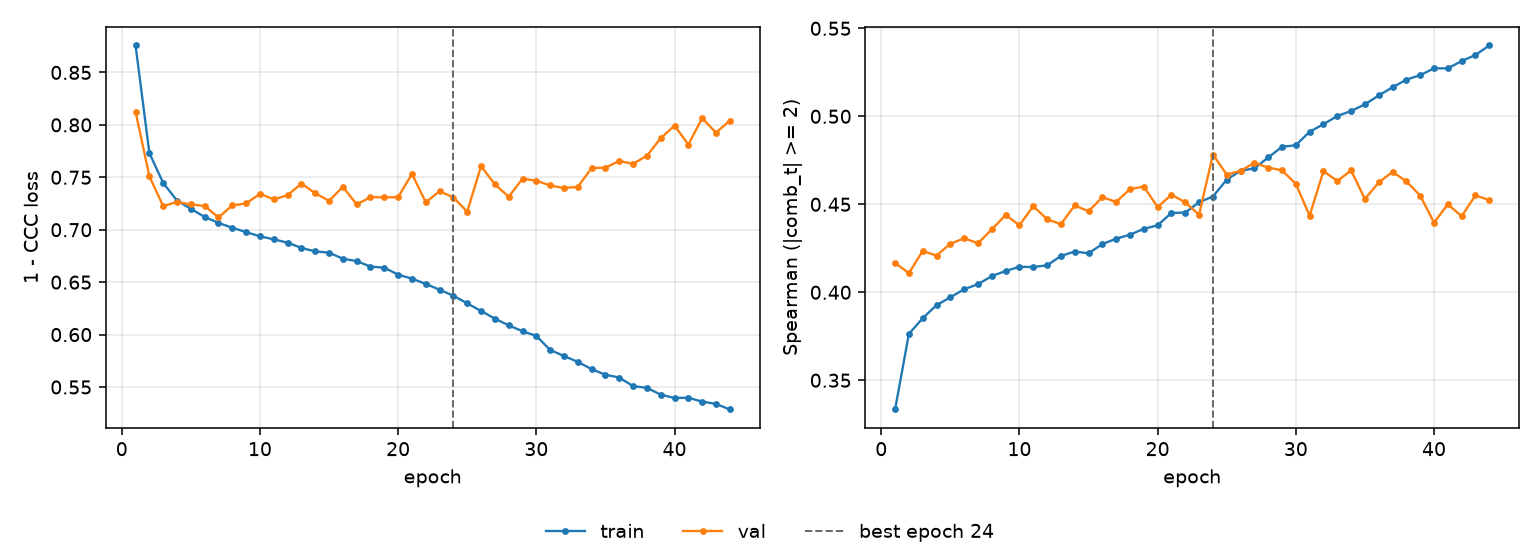

Data behind this chart, as committed beside it:
epoch, tr_loss, vl_loss, tr_sp, vl_sp, is_best
1, 0.8758, 0.8126, 0.3334, 0.4167, False
2, 0.773, 0.7509, 0.3764, 0.4109, False
3, 0.7446, 0.7225, 0.3852, 0.4234, False
4, 0.7278, 0.7265, 0.3927, 0.4209, False
5, 0.72, 0.7241, 0.3971, 0.4276, False
6, 0.7121, 0.7227, 0.4017, 0.4306, False
7, 0.7065, 0.7117, 0.4046, 0.4279, False
8, 0.7019, 0.7232, 0.4092, 0.4357, False
9, 0.6977, 0.7251, 0.4121, 0.4439, False
10, 0.6937, 0.7342, 0.4145, 0.4381, False
11, 0.6908, 0.729, 0.4143, 0.4489, False
12, 0.6877, 0.7329, 0.4153, 0.4415, False
13, 0.6826, 0.744, 0.4206, 0.4387, False
14, 0.6793, 0.7348, 0.4231, 0.4493, False
15, 0.6781, 0.7275, 0.4221, 0.446, False
16, 0.6724, 0.7409, 0.4274, 0.454, False
17, 0.6701, 0.7242, 0.4304, 0.4513, False
18, 0.6648, 0.7311, 0.4327, 0.4586, False
19, 0.6638, 0.7309, 0.436, 0.46, False
20, 0.6572, 0.731, 0.438, 0.4484, False
21, 0.6533, 0.7533, 0.4451, 0.4554, False
22, 0.6483, 0.7261, 0.4453, 0.4511, False
23, 0.6428, 0.7368, 0.4512, 0.444, False
24, 0.6371, 0.7307, 0.4544, 0.4783, True
25, 0.6298, 0.7172, 0.464, 0.4669, False
26, 0.6225, 0.7606, 0.469, 0.469, False
27, 0.6152, 0.7433, 0.4704, 0.4736, False
28, 0.6088, 0.7315, 0.4766, 0.4708, False
29, 0.6032, 0.7486, 0.4826, 0.4693, False
30, 0.5987, 0.7468, 0.4836, 0.4616, False
31, 0.5854, 0.7422, 0.4912, 0.4435, False
32, 0.5796, 0.7398, 0.4955, 0.4689, False
33, 0.574, 0.7409, 0.5002, 0.4632, False
34, 0.5671, 0.7588, 0.503, 0.4692, False
35, 0.5617, 0.7592, 0.5068, 0.453, False
36, 0.5591, 0.7655, 0.5118, 0.4624, False
37, 0.5508, 0.7629, 0.5165, 0.4684, False
38, 0.5492, 0.7705, 0.5208, 0.463, False
39, 0.5427, 0.7872, 0.5234, 0.455, False
40, 0.5395, 0.7993, 0.5272, 0.4396, False
41, 0.5398, 0.7812, 0.5272, 0.45, False
42, 0.5361, 0.8063, 0.5314, 0.4432, False
43, 0.5339, 0.7926, 0.5348, 0.4551, False
44, 0.5286, 0.804, 0.5403, 0.4524, False
